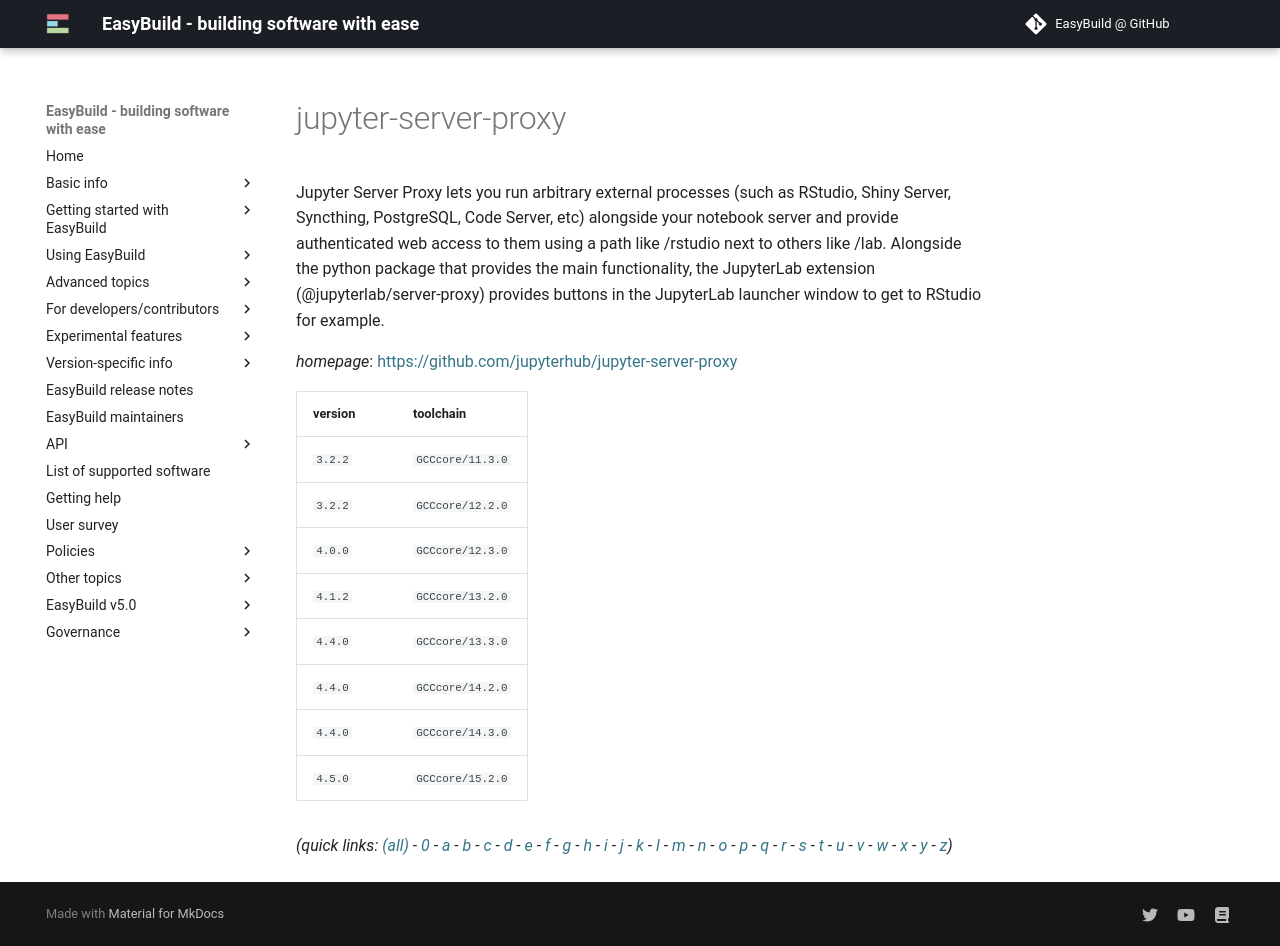

repository: easybuilders/easybuild-docs · page: version-specific/supported-software/j/jupyter-server-proxy/index.html · generator: mkdocs

---
search:
  boost: 0.5
---
# jupyter-server-proxy

Jupyter Server Proxy lets you run arbitrary external processes (such as RStudio, Shiny Server, Syncthing, PostgreSQL, Code Server, etc) alongside your notebook server and provide authenticated web access to them using a path like /rstudio next to others like /lab. Alongside the python package that provides the main functionality, the JupyterLab extension (@jupyterlab/server-proxy) provides buttons in the JupyterLab launcher window to get to RStudio for example.

*homepage*: <https://github.com/jupyterhub/jupyter-server-proxy>

version | toolchain
--------|----------
``3.2.2`` | ``GCCcore/11.3.0``
``3.2.2`` | ``GCCcore/12.2.0``
``4.0.0`` | ``GCCcore/12.3.0``
``4.1.2`` | ``GCCcore/13.2.0``
``4.4.0`` | ``GCCcore/13.3.0``
``4.4.0`` | ``GCCcore/14.2.0``
``4.4.0`` | ``GCCcore/14.3.0``


*(quick links: [(all)](../index.md) - [0](../0/index.md) - [a](../a/index.md) - [b](../b/index.md) - [c](../c/index.md) - [d](../d/index.md) - [e](../e/index.md) - [f](../f/index.md) - [g](../g/index.md) - [h](../h/index.md) - [i](../i/index.md) - [j](../j/index.md) - [k](../k/index.md) - [l](../l/index.md) - [m](../m/index.md) - [n](../n/index.md) - [o](../o/index.md) - [p](../p/index.md) - [q](../q/index.md) - [r](../r/index.md) - [s](../s/index.md) - [t](../t/index.md) - [u](../u/index.md) - [v](../v/index.md) - [w](../w/index.md) - [x](../x/index.md) - [y](../y/index.md) - [z](../z/index.md))*
